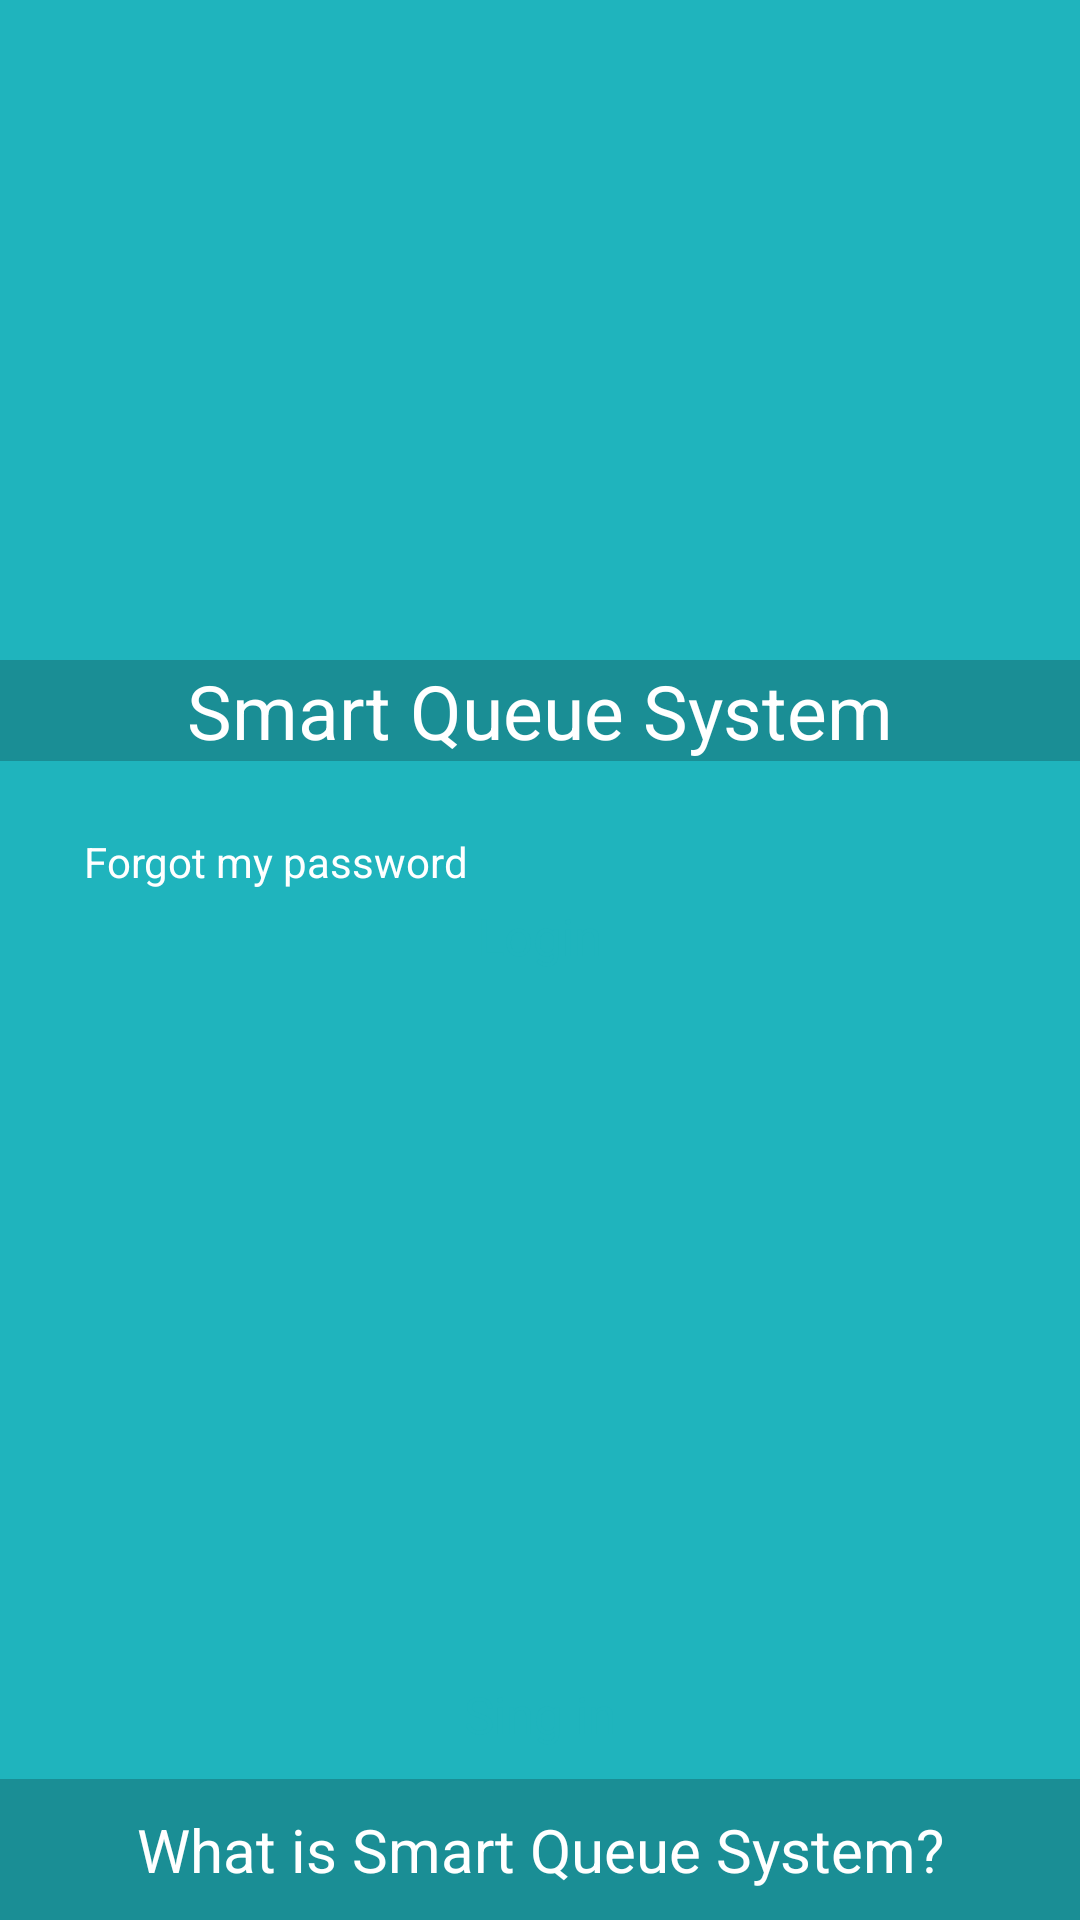

Android layout source for this screen:
<!-- AndroidManifest.xml: application theme Theme.MyApplication -->
<!-- res/layout/activity_login.xml -->
<?xml version="1.0" encoding="utf-8"?>
<androidx.constraintlayout.widget.ConstraintLayout xmlns:android="http://schemas.android.com/apk/res/android"
    xmlns:app="http://schemas.android.com/apk/res-auto"
    xmlns:tools="http://schemas.android.com/tools"
    android:layout_width="match_parent"
    android:layout_height="match_parent"
    android:background="@color/mainBackgroundColor"
    tools:context=".activities.LoginPageActivity">


    <LinearLayout
        android:id="@+id/main_title_bar"
        android:layout_width="match_parent"
        android:layout_height="wrap_content"
        android:orientation="vertical"
        android:gravity="center"
        app:layout_constraintStart_toEndOf="parent"
        app:layout_constraintTop_toTopOf="parent"
        android:background="@color/notificationBarColor">

        <ImageView
            android:id="@+id/logo_image"
            android:layout_width="match_parent"
            android:layout_height="220dp"
            app:layout_constraintStart_toStartOf="parent"
            app:layout_constraintTop_toTopOf="parent"
            android:src="@drawable/logo"
            android:contentDescription="@string/app_name"
            android:background="@color/mainBackgroundColor"/>

        <TextView
            android:id="@+id/app_name_text_view"
            android:layout_width="wrap_content"
            android:layout_height="wrap_content"
            android:layout_gravity="center"
            android:textSize="25sp"
            android:textColor="@color/white"
            android:text="@string/smart_queue_system"

            />
    </LinearLayout>





<LinearLayout
    android:layout_width="match_parent"
    android:layout_height="wrap_content"
    android:layout_marginVertical="20dp"
    app:layout_constraintStart_toStartOf="parent"
    app:layout_constraintEnd_toEndOf="parent"
    app:layout_constraintTop_toBottomOf="@id/main_title_bar"
    android:orientation="vertical">












    <com.google.android.material.textfield.TextInputLayout
        style="@style/TextInputLayout"
        app:boxBackgroundColor="@color/mainBackgroundColor"
        app:hintTextColor="@color/actionBarColor"
        android:hint="@string/email"
        android:autofillHints="@string/email">

        <com.google.android.material.textfield.TextInputEditText
            android:id="@+id/username_sign_in_customer_editText"
            android:layout_width="match_parent"
            android:layout_height="wrap_content"
            android:inputType="textEmailAddress"
            android:textColor="@color/white"
            android:autofillHints="@string/email"
            android:textSize="20sp"/>
    </com.google.android.material.textfield.TextInputLayout>





    <com.google.android.material.textfield.TextInputLayout
        style="@style/TextInputLayout"
        app:boxBackgroundColor="@color/mainBackgroundColor"
        app:hintTextColor="@color/actionBarColor"
        app:passwordToggleEnabled="true"
        android:hint="@string/password">

        <com.google.android.material.textfield.TextInputEditText
            android:id="@+id/password_sign_in_customer_editText"
            android:layout_width="match_parent"
            android:layout_height="wrap_content"
            android:ems="10"
            android:textColor="@color/white"
            android:inputType="textPassword"
            android:textSize="20sp"/>

    </com.google.android.material.textfield.TextInputLayout>

    <TextView
        android:id="@+id/reset_password_text_view"
        android:layout_width="match_parent"
        android:layout_height="wrap_content"
        android:layout_gravity="start"
        android:onClick="ResetPass"
        android:text="@string/forgot_my_password"
        android:textColor="#FFFFFF"
        android:layout_marginVertical="5dp"
        android:paddingLeft="24dp"
        android:paddingRight="24dp"
        android:textSize="14sp"
        android:layout_margin="2pt"/>




    <Button
        android:id="@+id/login_button"
        android:textSize="17sp"
        android:layout_width="wrap_content"
        android:layout_height="wrap_content"
        android:text="@string/login"
        android:textColor="#1FB4BD"
        app:backgroundTint="#FFFFFF"
        android:layout_gravity="center"/>





</LinearLayout>

    <Button
        android:id="@+id/sign_in"
        android:layout_width="wrap_content"
        android:layout_height="wrap_content"
        android:layout_gravity="center"
        android:text="@string/sing_in"
        android:textColor="#1FB4BD"
        app:backgroundTint="#FFFFFF"
        android:textSize="17sp"
        android:layout_margin="5pt"
        app:layout_constraintStart_toStartOf="parent"
        app:layout_constraintEnd_toEndOf="parent"
        app:layout_constraintBottom_toTopOf="@id/What_is_sqs"/>

    <TextView
        android:id="@+id/What_is_sqs"
        android:layout_width="match_parent"
        android:layout_height="wrap_content"
        android:layout_gravity="center"
        android:text="@string/what_is_smart_queue_system"
        android:textColor="@color/white"
        android:background="@color/notificationBarColor"
        android:textSize="20sp"
        android:padding="10dp"
        android:gravity="center"
        app:layout_constraintStart_toStartOf="parent"
        app:layout_constraintEnd_toEndOf="parent"
        app:layout_constraintBottom_toBottomOf="parent"/>

















</androidx.constraintlayout.widget.ConstraintLayout>
<!-- resources referenced by this layout -->
<resources>
  <color name="actionBarColor">#136C71</color>
  <color name="mainBackgroundColor">#1FB4BD</color>
  <color name="notificationBarColor">#1A8E95</color>
  <color name="white">#FFFFFFFF</color>
  <string name="app_name">SQS</string>
  <string name="email">Email</string>
  <string name="forgot_my_password">Forgot my password</string>
  <string name="login">Login</string>
  <string name="password">Password</string>
  <string name="sing_in">Sing in</string>
  <string name="smart_queue_system">Smart Queue System</string>
  <string name="what_is_smart_queue_system">What is Smart Queue System?</string>
</resources>
